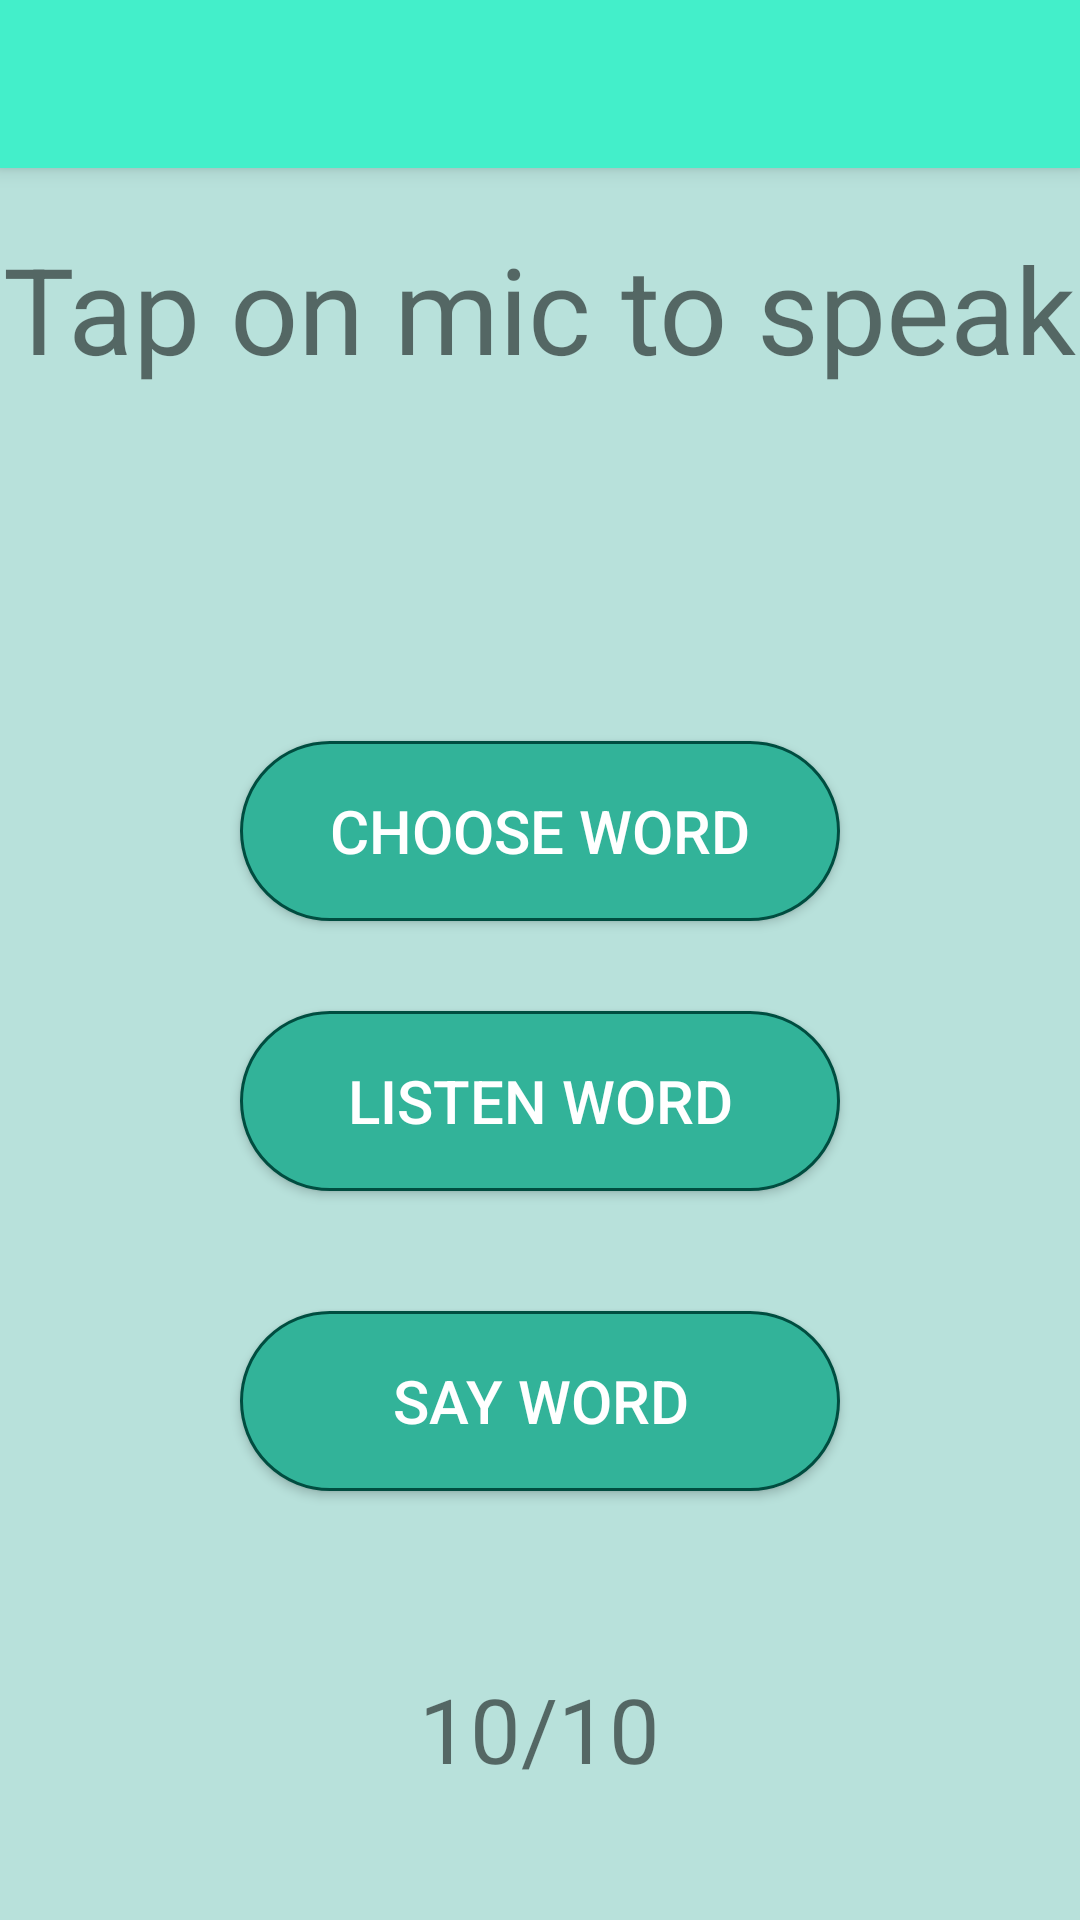

This screen was rendered from an Android layout file. Write that file and the resources it references.
<!-- AndroidManifest.xml: application theme Theme.AppCompat.Light.NoActionBar -->
<!-- res/layout/activity_theme.xml -->
<?xml version="1.0" encoding="utf-8"?>
<RelativeLayout xmlns:android="http://schemas.android.com/apk/res/android"
    xmlns:app="http://schemas.android.com/apk/res-auto"
    android:orientation="vertical"
    android:layout_width="match_parent"
    android:layout_height="match_parent"
    android:id="@+id/layout1"
    android:background="@color/promentorSite">

    <android.support.v7.widget.Toolbar
        android:id="@+id/toolbar"
        android:layout_width="match_parent"
        android:layout_height="?attr/actionBarSize"
        android:background="@color/colorPrimary"
        android:elevation="4dp"
        android:theme="@style/ThemeOverlay.AppCompat.ActionBar"
        app:popupTheme="@style/ThemeOverlay.AppCompat.Light"/>

    <TextView
        android:id="@+id/textView2"
        android:layout_width="wrap_content"
        android:layout_height="wrap_content"
        android:layout_centerHorizontal="true"
        android:layout_marginTop="20dp"
        android:layout_below="@+id/toolbar"
        android:text="@string/tap_on_mic"
        android:textSize="40sp"
        android:textStyle="normal" />

    <TextView
        android:id="@+id/textToSpeak"
        android:layout_width="wrap_content"
        android:layout_height="wrap_content"
        android:layout_below="@+id/txtSpeechInput"
        android:layout_centerHorizontal="true"
        android:layout_centerVertical="true"
        android:text="@string/empty"
        android:textSize="20sp"
        android:layout_marginTop="20dp"/>

    <TextView
        android:id="@+id/txtSpeechInput"
        android:layout_width="wrap_content"
        android:layout_height="wrap_content"
        android:layout_below="@+id/textView2"
        android:layout_alignParentTop="true"
        android:layout_centerHorizontal="true"
        android:layout_marginTop="150dp"
        android:textSize="26sp"
        android:textStyle="normal" />

    <TextView
        android:id="@+id/score"
        android:layout_width="wrap_content"
        android:layout_height="wrap_content"
        android:text="@string/score"
        android:textSize="30sp"
        android:layout_alignBaseline="@+id/slash"
        android:layout_alignBottom="@+id/slash"
        android:layout_toStartOf="@+id/slash"
        android:layout_centerHorizontal="true"/>

    <TextView
        android:id="@+id/maxscore"
        android:layout_width="wrap_content"
        android:layout_height="wrap_content"
        android:text="@string/maxscore"
        android:textSize="30sp"
        android:layout_marginTop="59dp"
        android:layout_below="@+id/btnSpeak"
        android:layout_toEndOf="@+id/slash"
        android:layout_centerHorizontal="true"/>

    <TextView
        android:id="@+id/slash"
        android:layout_width="wrap_content"
        android:layout_height="wrap_content"
        android:textSize="30sp"
        android:text="@string/slash"
        android:layout_alignBaseline="@+id/maxscore"
        android:layout_alignBottom="@+id/maxscore"
        android:layout_centerHorizontal="true" />

    <Button
        android:id="@+id/choose"
        android:layout_marginTop="15dp"
        android:layout_below="@+id/textToSpeak"
        android:text="@string/choose"
        style="@style/button"/>

    <Button
        android:id="@+id/say"
        android:layout_centerVertical="true"
        android:layout_below="@+id/choose"
        android:text="@string/say"
        android:layout_marginBottom="30dp"
        android:layout_marginTop="30dp"
        android:layout_alignEnd="@+id/choose"
        android:layout_alignStart="@+id/choose"
        style="@style/button" />

    <Button
        android:id="@+id/btnSpeak"
        android:layout_below="@+id/say"
        android:layout_marginTop="10dp"
        android:text="@string/Say_Word"
        style="@style/button"/>

</RelativeLayout>
<!-- resources referenced by this layout -->
<resources>
  <color name="colorPrimary">#43efca</color>
  <color name="promentorSite">#B8E1DB</color>
  <string name="Say_Word">Say Word</string>
  <string name="choose">Choose word</string>
  <string name="empty" translatable="false">" "</string>
  <string name="maxscore">10</string>
  <string name="say">Listen word</string>
  <string name="score">10</string>
  <string name="slash">/</string>
  <string name="tap_on_mic">Tap on mic to speak</string>
  <style name="button" parent="Widget.AppCompat.Button.Colored">
          
          <item name="android:textSize">20sp</item>
          <item name="android:background">@drawable/button</item>
          <item name="android:layout_width">wrap_content</item>
          <item name="android:layout_height">wrap_content</item>
          <item name="android:layout_centerHorizontal">true</item>
  
      </style>
  <!-- drawable button (drawable) -->
  <?xml version="1.0" encoding="utf-8"?>
      <shape xmlns:android="http://schemas.android.com/apk/res/android" android:shape="rectangle" >
              <corners
                  android:radius="30dp"
                  />
              <solid
                  android:color="@color/colorPrimaryDark"
                  />
              <padding
                  android:left="0dp"
                  android:top="0dp"
                  android:right="0dp"
                  android:bottom="0dp"
                  />
              <size
                  android:width="200dp"
                  android:height="60dp"
                  />
  
              <stroke
                  android:width="1dp"
                  android:color="#004D40"
                  />
  
  
  </shape>
  <color name="colorPrimaryDark">#32b399</color>
</resources>
